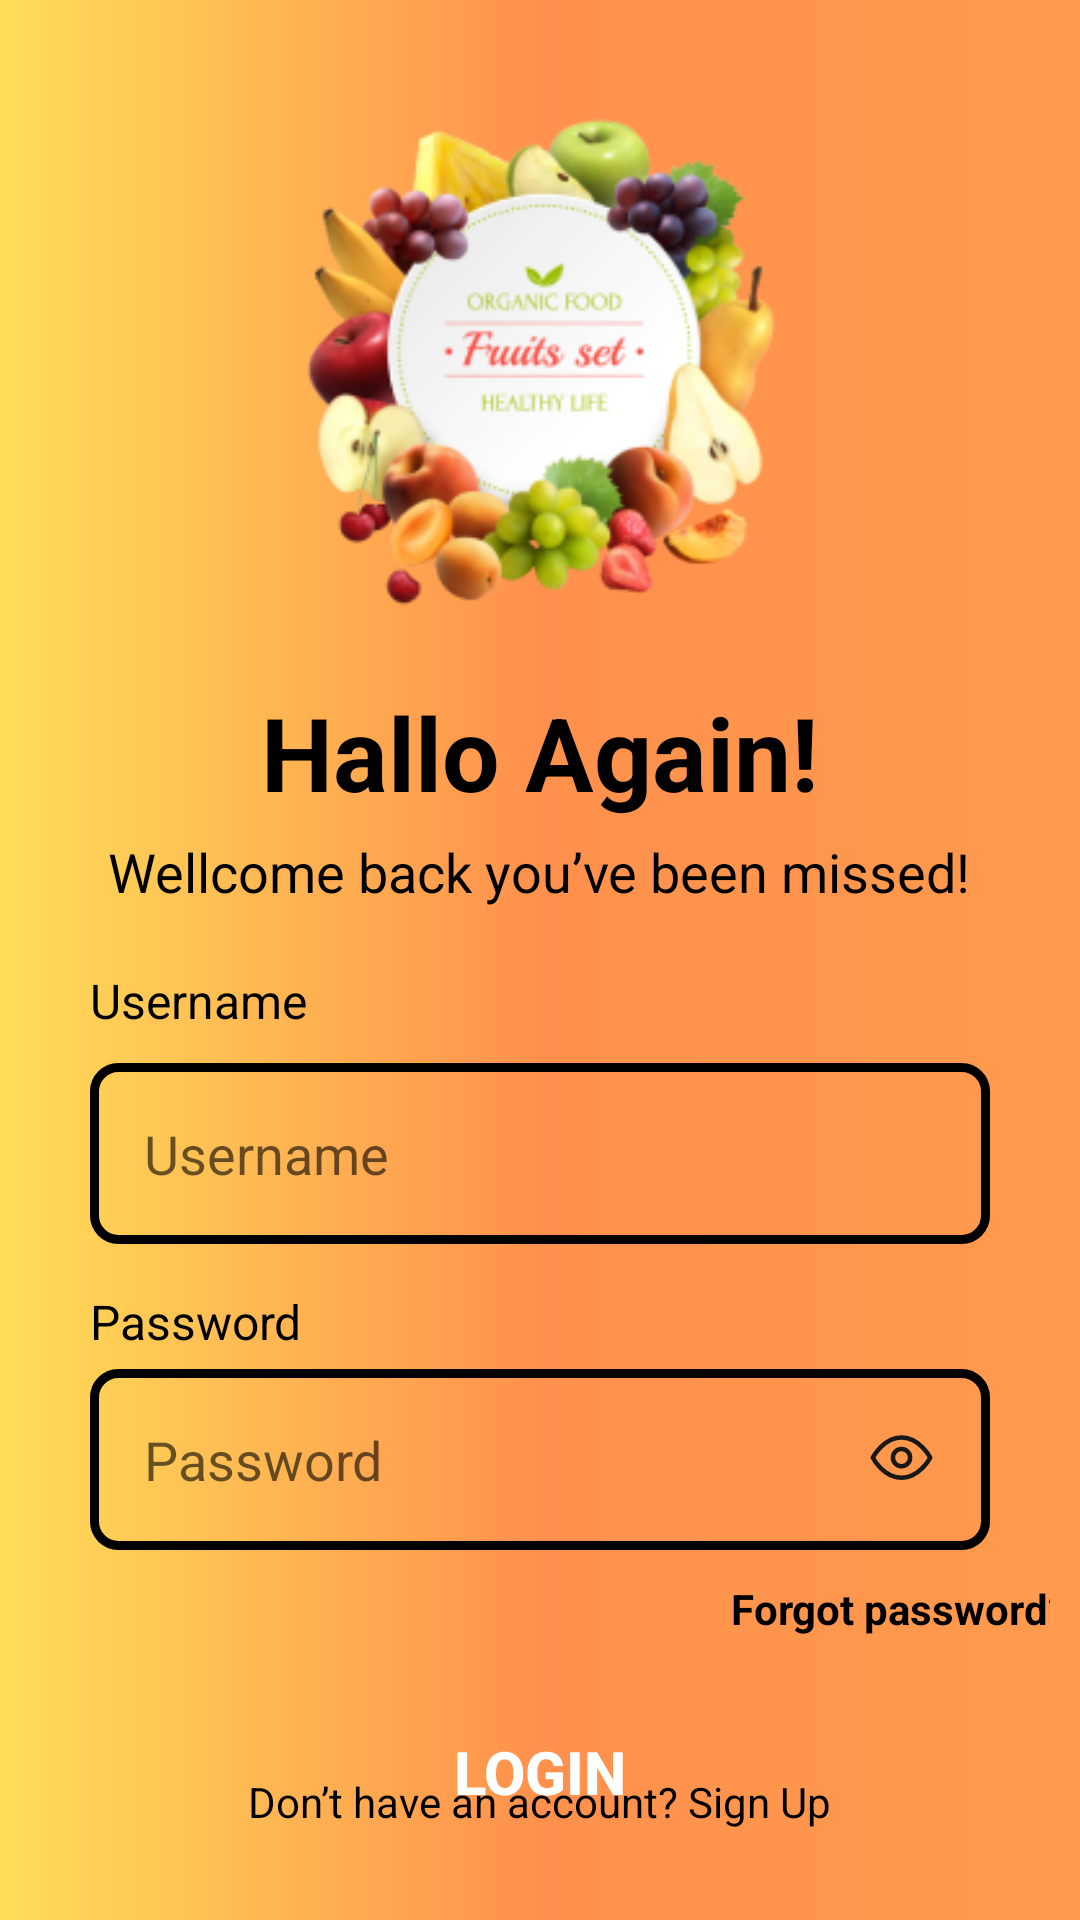

The Android layout XML behind this screen, and the referenced resources:
<!-- AndroidManifest.xml: application theme Theme.Uas_Toko -->
<!-- res/layout/activity_login.xml -->
<?xml version="1.0" encoding="utf-8"?>
<RelativeLayout xmlns:android="http://schemas.android.com/apk/res/android"
    xmlns:app="http://schemas.android.com/apk/res-auto"
    xmlns:tools="http://schemas.android.com/tools"
    android:layout_width="match_parent"
    android:background="@drawable/bg3"
    android:layout_height="match_parent"
    android:orientation="vertical"
    tools:context=".auth.SignInActivity">

    <LinearLayout
        android:layout_width="match_parent"
        android:layout_height="wrap_content"
        android:gravity="center"
        android:padding="10dp"
        android:orientation="vertical">

        <ImageView
            android:layout_width="208dp"
            android:layout_height="198dp"
            android:layout_marginTop="10dp"
            android:src="@drawable/img1" />
        <TextView
            android:layout_width="wrap_content"
            android:layout_height="wrap_content"
            android:text="Hallo Again!"
            android:textSize="34sp"
            android:layout_marginTop="10dp"
            android:textColor="@color/black"
            android:textStyle="bold"/>
        <TextView
            android:layout_width="wrap_content"
            android:layout_height="wrap_content"
            android:text="Wellcome back you’ve been missed!"
            android:textColor="@color/black"
            android:textSize="18sp"
            android:layout_marginTop="5dp"/>
        <LinearLayout
            android:layout_width="match_parent"
            android:layout_height="wrap_content"
            android:layout_marginTop="20dp"
            android:layout_marginRight="20dp"
            android:layout_marginLeft="20dp"
            android:orientation="vertical">
            <TextView
                android:layout_width="wrap_content"
                android:layout_height="wrap_content"
                android:text="Username"
                android:textSize="16sp"
                android:textColor="@color/black"/>
            <EditText
                android:id="@+id/txtEmail"
                android:layout_width="match_parent"
                android:layout_height="wrap_content"
                android:background="@drawable/bg_btn_stroke"
                android:padding="18dp"
                android:inputType="text"
                android:hint="Username"
                android:textColor="@color/black"
                android:layout_marginTop="10dp"/>
        </LinearLayout>
        <LinearLayout
            android:id="@+id/btn1"
            android:layout_width="match_parent"
            android:layout_height="wrap_content"
            android:layout_marginTop="15dp"
            android:layout_marginRight="20dp"
            android:layout_marginLeft="20dp"
            android:orientation="vertical">
            <TextView
                android:layout_width="wrap_content"
                android:layout_height="wrap_content"
                android:text="Password"
                android:textSize="16sp"
                android:textColor="@color/black"/>
            <EditText
                android:id="@+id/txtPass"
                android:layout_width="match_parent"
                android:layout_height="wrap_content"
                android:background="@drawable/bg_btn_stroke"
                android:padding="18dp"
                android:inputType="textPassword"
                android:hint="Password"
                android:drawableRight="@drawable/ic_passd"
                android:textColor="@color/black"
                android:layout_marginTop="5dp"/>
        </LinearLayout>
        <TextView
            android:layout_width="wrap_content"
            android:layout_height="wrap_content"
            android:text="Forgot password?"
            android:textSize="14sp"
            android:textColor="@color/black"
            android:layout_marginTop="10dp"
            android:layout_marginLeft="120dp"
            android:textStyle="bold"
            android:layout_alignParentRight="true"
            android:layout_above="@id/btn1"/>
        <Button
            android:id="@+id/btnSignin"
            android:layout_width="match_parent"
            android:layout_height="60dp"
            android:text="Login"
            android:textSize="20sp"
            android:textColor="@color/white"
            android:textStyle="bold"
            android:background="@drawable/bg_btn"
            android:layout_marginLeft="25dp"
            android:layout_marginRight="25dp"
            android:layout_marginTop="15dp"/>
    </LinearLayout>
    <TextView
        android:id="@+id/tvSignup"
        android:layout_width="wrap_content"
        android:layout_height="wrap_content"
        android:text="Don’t have an account? Sign Up"
        android:textColor="@color/black"
        android:textSize="14sp"
        android:layout_alignParentBottom="true"
        android:padding="30dp"
        android:layout_centerHorizontal="true"/>
</RelativeLayout>
<!-- resources referenced by this layout -->
<resources>
  <color name="black">#FF000000</color>
  <color name="white">#FFFFFFFF</color>
  <!-- drawable bg3: png bitmap (drawable, 3460 bytes) -->
  <!-- drawable bg_btn_stroke (drawable) -->
  <?xml version="1.0" encoding="utf-8"?>
  <shape xmlns:android="http://schemas.android.com/apk/res/android"
      android:shape="rectangle">
      <stroke
          android:color="@color/black"
          android:width="3dp"/>
  
      <corners android:radius="8dp" />
  </shape>
  <!-- drawable ic_passd (drawable) -->
  <vector xmlns:android="http://schemas.android.com/apk/res/android"
      android:width="23dp"
      android:height="24dp"
      android:viewportWidth="23"
      android:viewportHeight="24">
      <path
          android:pathData="M11.5001,4.8323C5.4016,4.8323 1.9167,11.5406 1.9167,11.5406C1.9167,11.5406 5.4016,18.2489 11.5001,18.2489C17.5986,18.2489 21.0834,11.5406 21.0834,11.5406C21.0834,11.5406 17.5986,4.8323 11.5001,4.8323Z"
          android:strokeLineJoin="round"
          android:strokeWidth="1.5"
          android:fillColor="#00000000"
          android:strokeColor="#181818"
          android:strokeLineCap="round"/>
      <path
          android:pathData="M11.5001,14.4156C13.0879,14.4156 14.3751,13.1284 14.3751,11.5406C14.3751,9.9528 13.0879,8.6656 11.5001,8.6656C9.9123,8.6656 8.6251,9.9528 8.6251,11.5406C8.6251,13.1284 9.9123,14.4156 11.5001,14.4156Z"
          android:strokeLineJoin="round"
          android:strokeWidth="1.5"
          android:fillColor="#00000000"
          android:strokeColor="#181818"
          android:strokeLineCap="round"/>
  </vector>
  <!-- drawable img1: png bitmap (drawable, 53790 bytes) -->
  <style name="Theme.Uas_Toko" parent="Theme.MaterialComponents.DayNight.DarkActionBar">
          
          <item name="colorPrimary">@color/black</item>
          <item name="colorPrimaryVariant">@color/orange</item>
          <item name="colorOnPrimary">@color/white</item>
          
          <item name="colorSecondary">@color/teal_200</item>
          <item name="colorSecondaryVariant">@color/teal_700</item>
          <item name="colorOnSecondary">@color/black</item>
          
          <item name="android:statusBarColor">?attr/colorPrimaryVariant</item>
          
  
      </style>
  <color name="orange">#EF9652</color>
  <color name="teal_200">#FF03DAC5</color>
  <color name="teal_700">#FF018786</color>
</resources>
